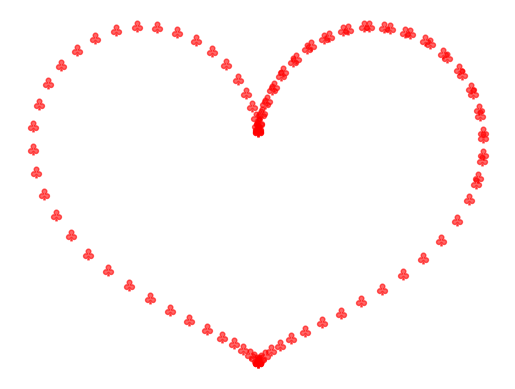

This figure's Python source:
import numpy as np
from matplotlib import pyplot as plt

t = np.linspace(0, 8, 100)
x = 8 * np.sin(t) ** 3
y = 15 * np.cos(t) - 5*np.cos(2*t) - 4*np.cos(3*t) - np.cos(4*t)
# marker其他可能的类似Latex符号还有：
# '$\forall$','$\exists$','$\lnot$','$\hbar$','$\triangle$',
# '$\nabla$','$\partial$','$\varnothing$','$\emptyset$',
# '$\aleph$','$\angle$','$\measuredangle$','$\surd$',
# '$\eth$','$\mho$','$\complement$','$\ell$','$\dots$',
# '$\vdots$','$\ddots$','$\top$','$\bot$','$\diamondsuit$',
# '$\heartsuit$','$\clubsuit$','$\spadesuit$'
# 为防止反斜线与后面的字符被解释为转义字符，建议使用原始字符串
plt.scatter(x, y, s=60, c='r', alpha=0.6, marker=r'$\clubsuit$')
plt.axis('off')
plt.show()
